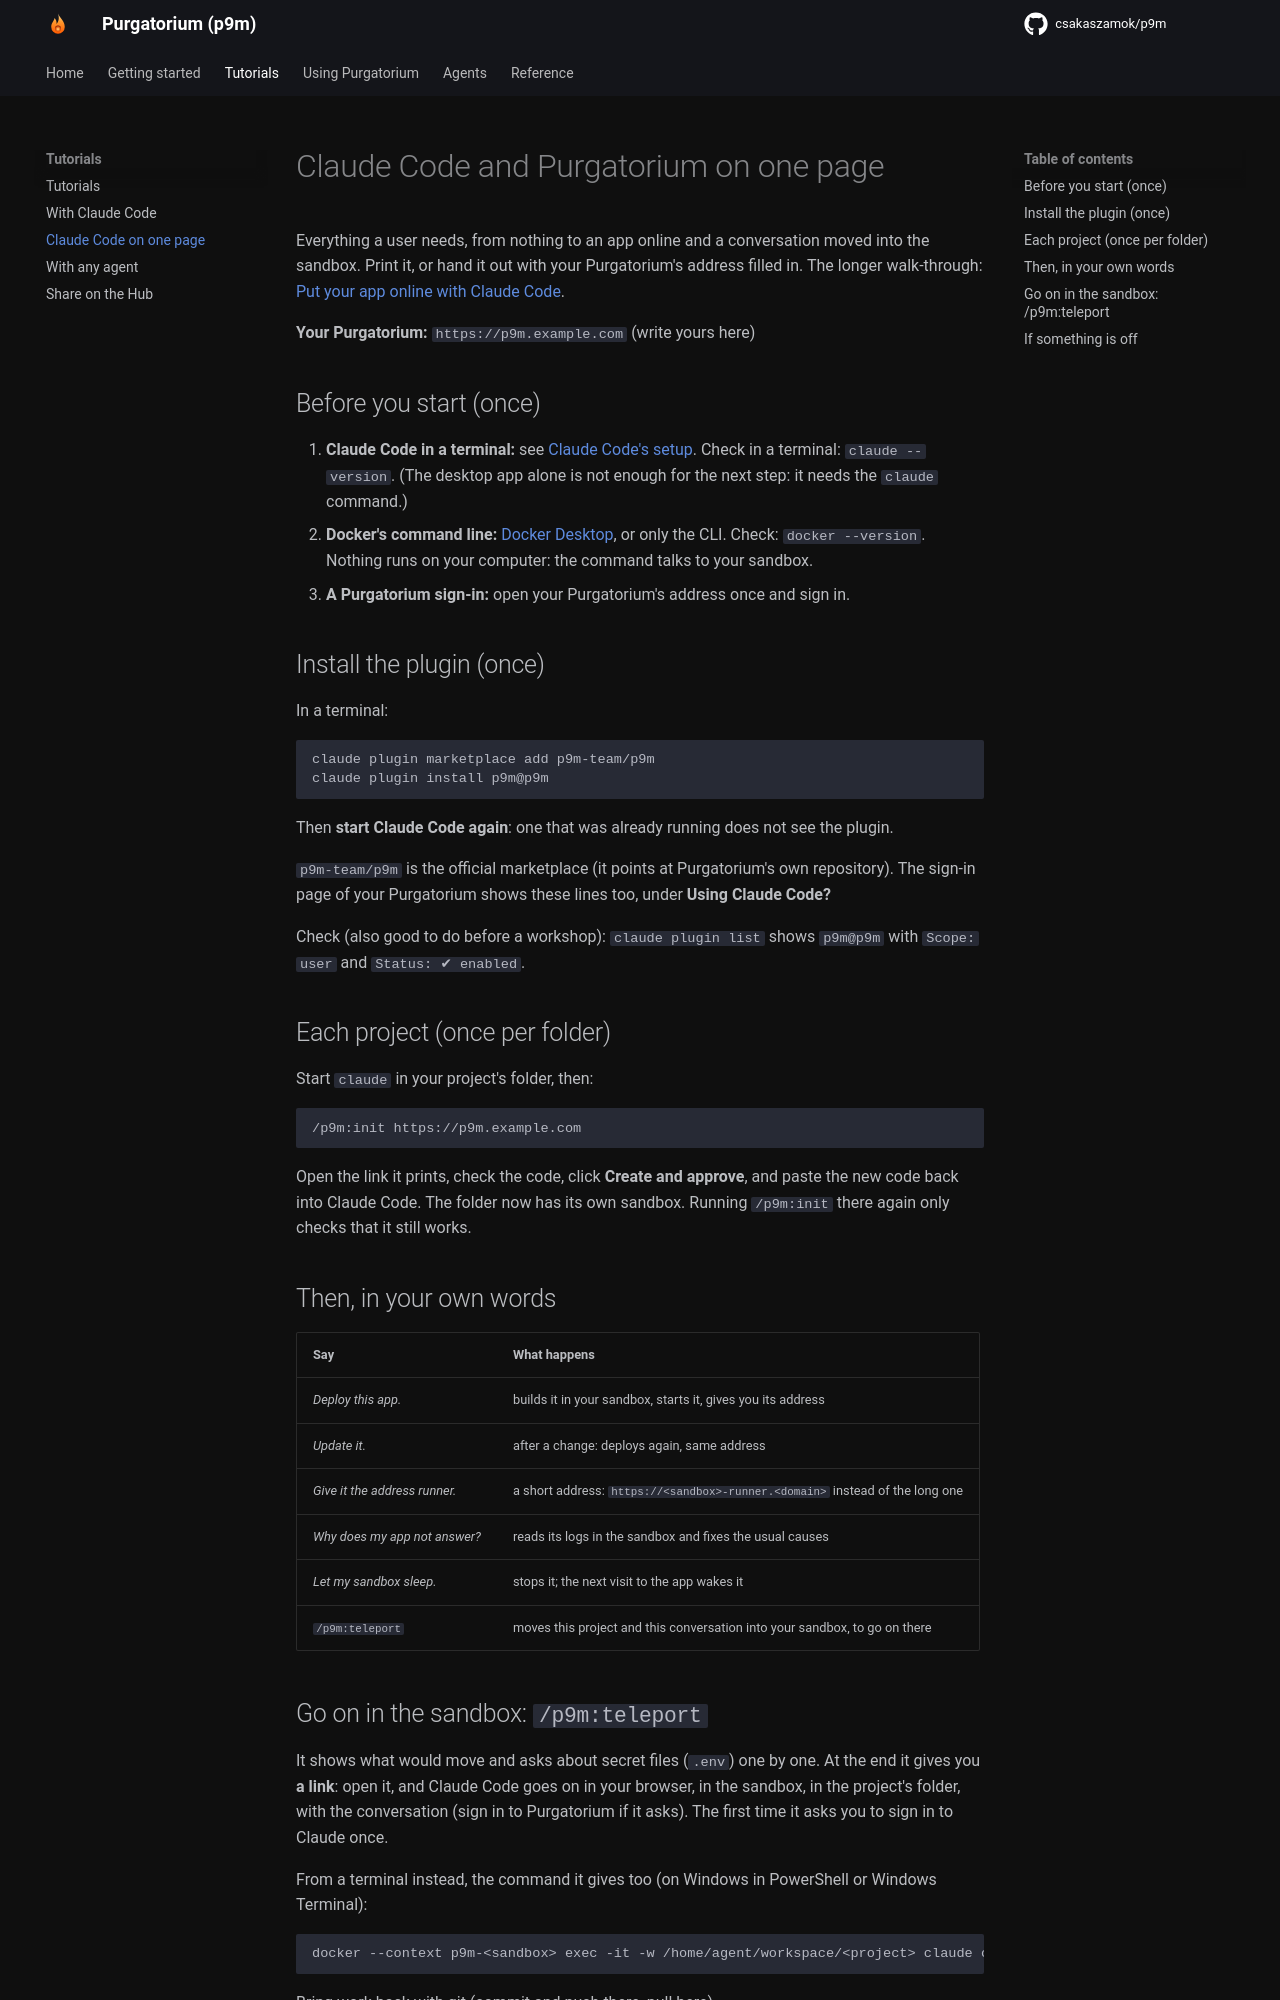

repository: csakaszamok/p9m · page: 0.21/tutorials/claude-code-cheatsheet/index.html · generator: mkdocs

# Claude Code and Purgatorium on one page

Everything a user needs, from nothing to an app online and a conversation moved into the sandbox. Print it, or hand
it out with your Purgatorium's address filled in. The longer walk-through: [Put your app online with Claude
Code](claude-code.md).

**Your Purgatorium:** `https://p9m.example.com` (write yours here)

## Before you start (once)

1. **Claude Code in a terminal:** see [Claude Code's setup](https://code.claude.com/docs/en/setup). Check in a
   terminal: `claude --version`. (The desktop app alone is not enough for the next step: it needs the `claude`
   command.)
2. **Docker's command line:** [Docker Desktop](https://docs.docker.com/get-docker/), or only the CLI. Check:
   `docker --version`. Nothing runs on your computer: the command talks to your sandbox.
3. **A Purgatorium sign-in:** open your Purgatorium's address once and sign in.

## Install the plugin (once)

In a terminal:

```
claude plugin marketplace add p9m-team/p9m
claude plugin install p9m@p9m
```

Then **start Claude Code again**: one that was already running does not see the plugin.

`p9m-team/p9m` is the official marketplace (it points at Purgatorium's own repository). The sign-in page of your
Purgatorium shows these lines too, under **Using Claude Code?**

Check (also good to do before a workshop): `claude plugin list` shows `p9m@p9m` with `Scope: user` and
`Status: ✔ enabled`.

## Each project (once per folder)

Start `claude` in your project's folder, then:

```
/p9m:init https://p9m.example.com
```

Open the link it prints, check the code, click **Create and approve**, and paste the new code back into Claude Code.
The folder now has its own sandbox. Running `/p9m:init` there again only checks that it still works.

## Then, in your own words

| Say | What happens |
|---|---|
| *Deploy this app.* | builds it in your sandbox, starts it, gives you its address |
| *Update it.* | after a change: deploys again, same address |
| *Give it the address runner.* | a short address: `https://<sandbox>-runner.<domain>` instead of the long one |
| *Why does my app not answer?* | reads its logs in the sandbox and fixes the usual causes |
| *Let my sandbox sleep.* | stops it; the next visit to the app wakes it |
| `/p9m:teleport` | moves this project and this conversation into your sandbox, to go on there |

## Go on in the sandbox: `/p9m:teleport`

It shows what would move and asks about secret files (`.env`) one by one. At the end it gives you **a link**: open
it, and Claude Code goes on in your browser, in the sandbox, in the project's folder, with the conversation (sign in
to Purgatorium if it asks). The first time it asks you to sign in to Claude once.

From a terminal instead, the command it gives too (on Windows in PowerShell or Windows Terminal):

```
docker --context p9m-<sandbox> exec -it -w /home/agent/workspace/<project> claude claude --resume <id>
```

Bring work back with git (commit and push there, pull here).
